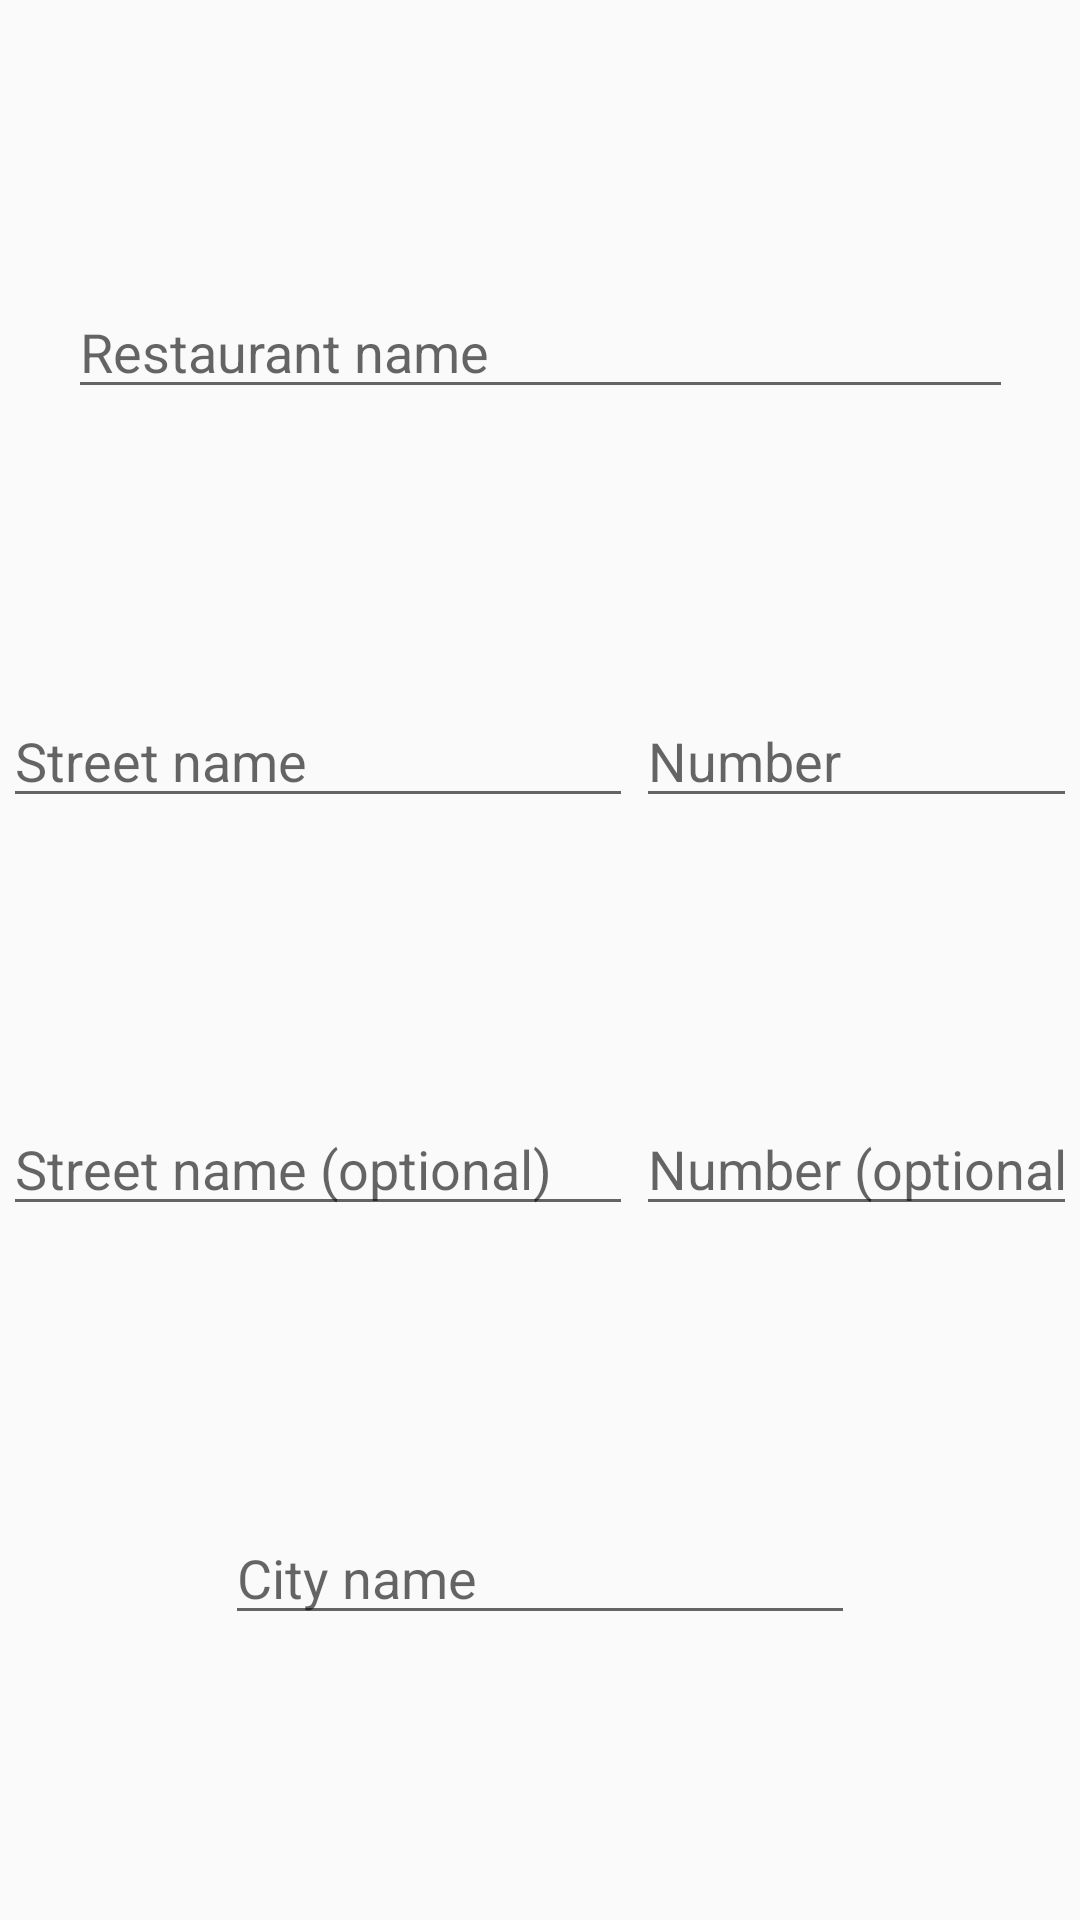

Layout XML and referenced resources for this Android screen:
<!-- AndroidManifest.xml: application theme AppTheme -->
<!-- res/layout/add_restaurant_layout.xml -->
<?xml version="1.0" encoding="utf-8"?>
<androidx.constraintlayout.widget.ConstraintLayout
    xmlns:android="http://schemas.android.com/apk/res/android"
    xmlns:app="http://schemas.android.com/apk/res-auto"
    xmlns:tools="http://schemas.android.com/tools"
    android:layout_width="match_parent"
    android:layout_height="match_parent">

    <EditText
        android:id="@+id/add_restaurant_name_ET"
        android:layout_width="wrap_content"
        android:layout_height="wrap_content"
        android:ems="15"
        android:hint="Restaurant name"
        android:inputType="textPersonName"
        app:layout_constraintBottom_toTopOf="@+id/add_restaurant_street1_ET"
        app:layout_constraintEnd_toEndOf="parent"
        app:layout_constraintStart_toStartOf="parent"
        app:layout_constraintTop_toTopOf="parent" />

    <EditText
        android:id="@+id/add_restaurant_street1_ET"
        android:layout_width="wrap_content"
        android:layout_height="wrap_content"
        android:ems="10"
        android:hint="Street name "
        android:inputType="textPersonName"
        app:layout_constraintBottom_toTopOf="@+id/add_restaurant_street2_ET"
        app:layout_constraintEnd_toStartOf="@+id/add_restaurant_number1_ET"
        app:layout_constraintStart_toStartOf="parent"
        app:layout_constraintTop_toBottomOf="@+id/add_restaurant_name_ET" />

    <EditText
        android:id="@+id/add_restaurant_number1_ET"
        android:layout_width="wrap_content"
        android:layout_height="wrap_content"
        android:ems="7"
        android:hint="Number"
        android:inputType="number"
        app:layout_constraintBottom_toTopOf="@+id/add_restaurant_number2_ET"
        app:layout_constraintEnd_toEndOf="parent"
        app:layout_constraintStart_toEndOf="@+id/add_restaurant_street1_ET"
        app:layout_constraintTop_toBottomOf="@+id/add_restaurant_name_ET" />

    <EditText
        android:id="@+id/add_restaurant_street2_ET"
        android:layout_width="wrap_content"
        android:layout_height="wrap_content"
        android:ems="10"
        android:hint="Street name (optional)"
        android:inputType="textPersonName"
        app:layout_constraintBottom_toTopOf="@+id/add_restaurant_city_ET"
        app:layout_constraintEnd_toStartOf="@+id/add_restaurant_number2_ET"
        app:layout_constraintStart_toStartOf="parent"
        app:layout_constraintTop_toBottomOf="@+id/add_restaurant_street1_ET" />

    <EditText
        android:id="@+id/add_restaurant_number2_ET"
        android:layout_width="wrap_content"
        android:layout_height="wrap_content"
        android:ems="7"
        android:hint="Number (optional)"
        android:inputType="number"
        app:layout_constraintBottom_toTopOf="@+id/add_restaurant_city_ET"
        app:layout_constraintEnd_toEndOf="parent"
        app:layout_constraintStart_toEndOf="@+id/add_restaurant_street2_ET"
        app:layout_constraintTop_toBottomOf="@+id/add_restaurant_number1_ET" />

    <EditText
        android:id="@+id/add_restaurant_city_ET"
        android:layout_width="wrap_content"
        android:layout_height="wrap_content"
        android:ems="10"
        android:hint="City name"
        android:inputType="textPersonName"
        app:layout_constraintBottom_toBottomOf="parent"
        app:layout_constraintEnd_toEndOf="parent"
        app:layout_constraintStart_toStartOf="parent"
        app:layout_constraintTop_toBottomOf="@+id/add_restaurant_street2_ET"/>

</androidx.constraintlayout.widget.ConstraintLayout>
<!-- resources referenced by this layout -->
<resources>
  <style name="AppTheme" parent="Theme.AppCompat.Light.DarkActionBar">
          
          <item name="colorPrimary">@color/colorPrimary</item>
          <item name="colorPrimaryDark">@color/colorPrimaryDark</item>
          <item name="colorAccent">@color/colorAccent</item>
          <item name="buttonStyle">@style/CustomButton</item>
      </style>
  <style name="CustomButton" parent="Widget.AppCompat.Button">
          <item name="android:background">@drawable/custom_button</item>
          <item name="android:textColor">#FFF</item>
      </style>
  <!-- drawable custom_button (drawable) -->
  <?xml version="1.0" encoding="utf-8"?>
  <selector xmlns:android="http://schemas.android.com/apk/res/android">
      <item
          android:state_pressed="true"
          android:drawable="@drawable/button_pressed"/>
      <item
          android:drawable="@drawable/button_default"/>
  
  </selector>
  <!-- drawable button_pressed (drawable) -->
  <?xml version="1.0" encoding="utf-8"?>
  <shape xmlns:android="http://schemas.android.com/apk/res/android"
      android:shape="rectangle" >
  
      <gradient
          android:angle="135"
          android:startColor="#353535"
          android:centerColor="#616161"
          android:endColor="#737373"/>
      <padding
          android:bottom="7dp"
          android:left="7dp"
          android:right="7dp"
          android:top="7dp" />
      <stroke
          android:width="2dp"
          android:color="#FFF" />
      <corners
          android:radius="15sp"/>
      
  </shape>
  <!-- drawable button_default (drawable) -->
  <?xml version="1.0" encoding="utf-8"?>
  <shape xmlns:android="http://schemas.android.com/apk/res/android"
      android:shape="rectangle" >
  
      <gradient
          android:angle="135"
          android:startColor="#969796"
          android:centerColor="#616161"
          android:endColor="#393939"/>
      <padding
          android:bottom="7dp"
          android:left="7dp"
          android:right="7dp"
          android:top="7dp" />
      <stroke
          android:width="2dp"
          android:color="#FFF" />
      <corners
          android:radius="15sp"/>
  
  </shape>
  <!-- not gathered from this repository: default colours our renderer supplied (Android Studio template values) -->
  <color name="colorPrimary">#FF6200EE</color>
  <color name="colorPrimaryDark">#FF3700B3</color>
  <color name="colorAccent">#FF03DAC5</color>
</resources>
